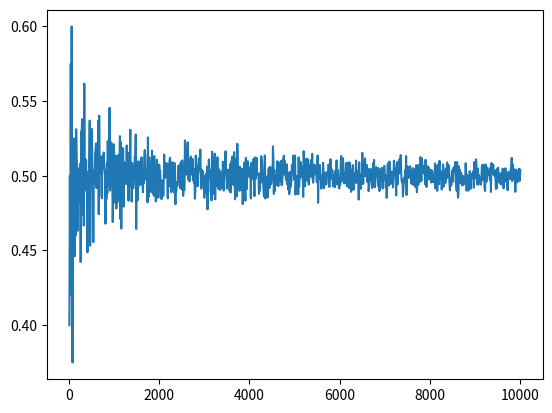

Python code for this plot:
import random
import matplotlib.pyplot as plt


def toss():
    return random.randint(0, 1)


if __name__ == '__main__':

    indices = []
    freq = []
    for toss_num in range(10, 10001, 10):

        heads = 0
        for _ in range(toss_num):
            if toss() == 0:
                heads += 1
        freq.append(heads/toss_num )
        indices.append(toss_num)

    plt.plot(indices, freq)
    plt.show()